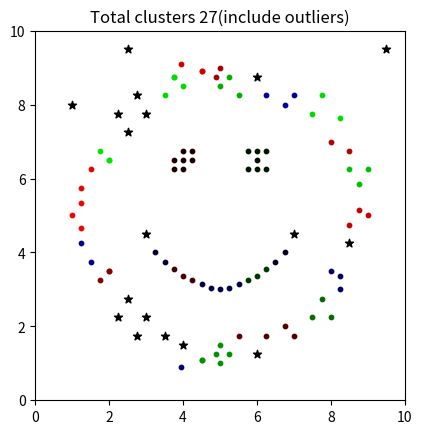

Python code for this plot:
import numpy as np
import matplotlib.pyplot as plt

__author__ = "Wei-Chung Huang"
__copyright__ = "Copyright 2017"
__version__ = "1.0.0"

def my_dbscan(db, eps, min_pts):
    """
    A simple implementation of DBSCAN
    :param db: ndarray
            Data points in row vectors.
    :param eps: float
            An epsilon. This determines the reachable points.
    :param min_pts: int
            Density checking. A threshold of deciding core points.
    :return: list
            Cluster result where in index is an index of input data and value is cluster number.
    """
    label = [0] * len(db)
    cluster = 0
    for i in range(len(db)):
        p = db[i]
        if label[i] is not 0:
            continue

        neighbors = range_query(db, eps, p)
        if len(neighbors) < min_pts:
            label[i] = -1
            continue

        cluster += 1
        label[i] = cluster
        j = 0
        while j < len(neighbors):
            q = neighbors[j]
            if label[q] is -1:
                label[q] = cluster
            elif label[q] is 0:
                label[q] = cluster
                neighbors_tmp = range_query(db, eps, q)
                if len(neighbors_tmp) >= min_pts:
                    neighbors = neighbors + neighbors_tmp

            j += 1
    return label


def range_query(db, eps, p):
    """
    List all neighbor points.
    :param db: ndarray
            Data points in row vectors.
    :param eps: float
            An epsilon. This determines the reachable points.
    :param p: ndarray
            Referred point to find its neighbors.
    :return: list
            List of neighbors in index form of data.
    """
    neighbors = list()
    for i in range(len(db)):
        q = db[i]
        if np.linalg.norm(p - q) < eps:
            neighbors.append(i)

    return neighbors


def test():
    data = [[1.0, 5.0], [1.25, 5.35], [1.25, 5.75], [1.5, 6.25], [1.75, 6.75],
            [2.0, 6.5], [3.0, 7.75], [3.5, 8.25], [3.75, 8.75], [3.95, 9.1],
            [4.0, 8.5], [2.5, 7.25], [2.25, 7.75], [2.0, 6.5], [2.75, 8.25],
            [4.5, 8.9], [9.0, 5.0], [8.75, 5.85], [9.0, 6.25], [8.0, 7.0],
            [8.5, 6.25], [8.5, 6.75], [8.25, 7.65], [7.0, 8.25], [6.0, 8.75],
            [5.5, 8.25], [5.25, 8.75], [4.9, 8.75], [5.0, 8.5], [7.5, 7.75],
            [7.75, 8.25], [6.75, 8.0], [6.25, 8.25], [4.5, 8.9], [5.0, 1.0],
            [1.25, 4.65], [1.25, 4.25], [1.5, 3.75], [1.75, 3.25], [2.0, 3.5],
            [3.0, 2.25], [3.5, 1.75], [3.75, 8.75], [3.95, 0.9], [4.0, 1.5],
            [2.5, 2.75], [2.25, 2.25], [2.0, 3.5], [2.75, 1.75], [4.5, 1.1],
            [5.0, 9.0], [8.75, 5.15], [8.0, 2.25], [8.25, 3.0], [8.5, 4.75],
            [8.5, 4.25], [8.25, 3.35], [7.0, 1.75], [8.0, 3.5], [6.0, 1.25],
            [5.5, 1.75], [5.25, 1.25], [4.9, 1.25], [5.0, 1.5], [7.5, 2.25],
            [7.75, 2.75], [6.75, 2.0], [6.25, 1.75], [4.5, 1.1], [3.0, 4.5],
            [7.0, 4.5], [5.0, 3.0], [4.0, 3.35], [6.0, 3.35], [4.25, 3.25],
            [5.75, 3.25], [3.5, 3.75], [6.5, 3.75], [3.25, 4.0], [6.75, 4.0],
            [3.75, 3.55], [6.25, 3.55], [4.75, 3.05], [5.25, 3.05], [4.5, 3.15],
            [5.5, 3.15], [4.0, 6.5], [4.0, 6.75], [4.0, 6.25], [3.75, 6.5],
            [4.25, 6.5], [4.25, 6.75], [3.75, 6.25], [6.0, 6.5], [6.0, 6.75],
            [6.0, 6.25], [5.75, 6.75], [5.75, 6.25], [6.25, 6.75], [6.25, 6.25],
            [9.5, 9.5], [2.5, 9.5], [1.0, 8.0]]

    data = np.asarray(data)
    labels = my_dbscan(data, 0.6, 3)
    # labels = my_dbscan(data, 0.75, 4)
    # labels = my_dbscan(data, 1.0, 5)
    # labels = my_dbscan(data, 2.0, 10)
    clusters = set(labels)
    n_clusters = len(clusters)
    # for i in clusters:
    #     print(i, labels.count(i))

    color_labels = [0] * n_clusters
    color_ch_label = [0] * n_clusters
    np.random.seed(1)
    for i in range(n_clusters):
        scale = int(255 / n_clusters)
        color_ch_label[i] = np.random.randint(0, 3)
        color_labels[i] = (255 - (scale * i)) / 255
    for i in range(data.shape[0]):
        cl = [.0, .0, .0]
        cluster_idx = labels[i]
        if cluster_idx is -1:
            plt.scatter(data[i, 0], data[i, 1], color='black', marker='*')
        else:
            color = color_labels[cluster_idx]
            cl[color_ch_label[cluster_idx]] = color
            cl = tuple(cl)
            plt.scatter(data[i, 0], data[i, 1], color=cl, s=10)
    plt.title('Total clusters ' + str(n_clusters) + '(include outliers)')
    plt.xlim(0, 10)
    plt.ylim(0, 10)
    plt.gca().set_aspect('equal', adjustable='box')
    plt.show()

if __name__ == '__main__':
    test()
